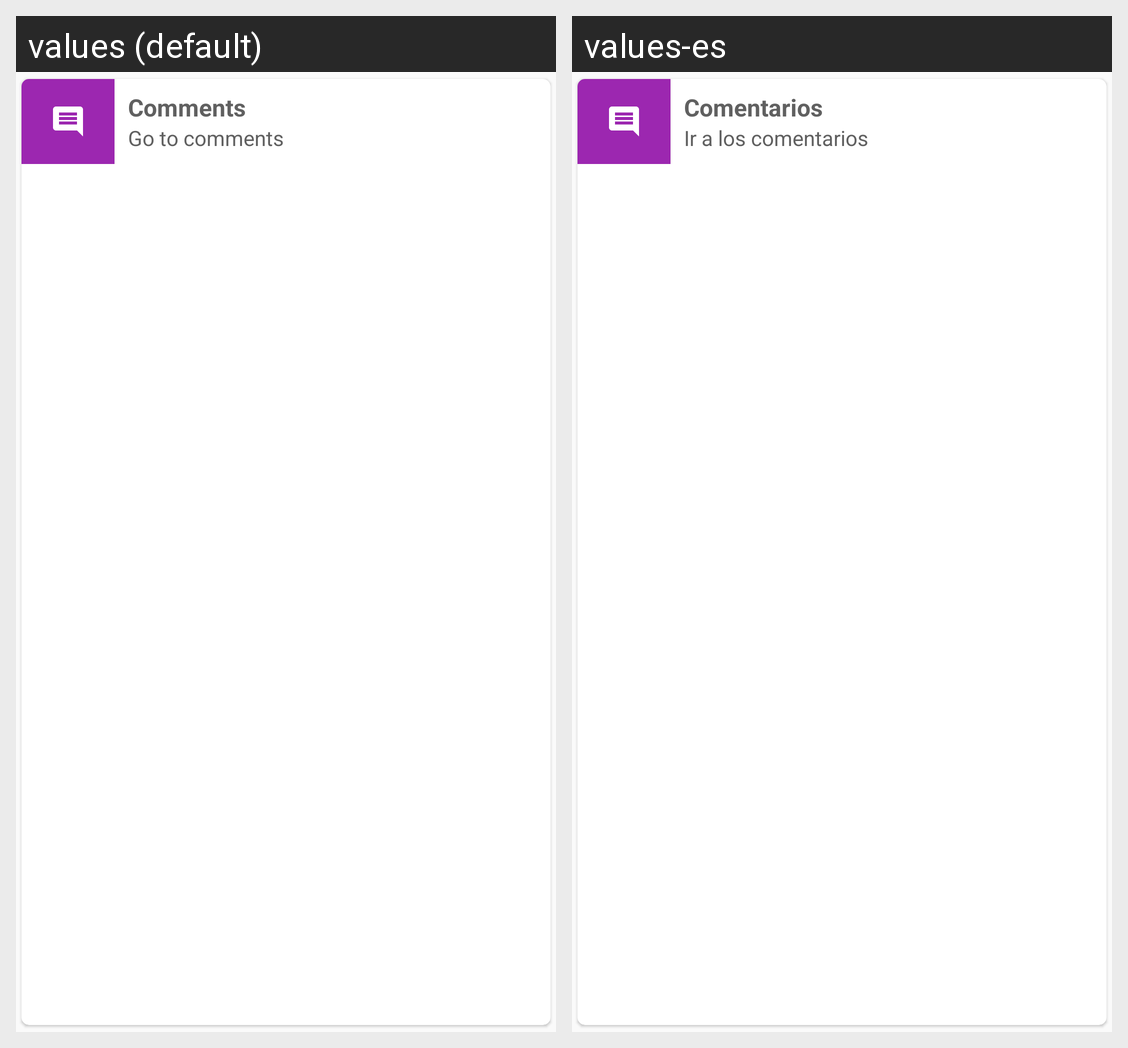

Translations of the strings shown on this Android screen, per locale in the grid:
Android screen res/layout/event_card_comments.xml rendered under 2 locales, left to right: values (default), values-es. Device: Nexus 5 (rendered at 1080×1920; each locale shown at half size, 540×960, under a caption strip naming it); theme AppTheme.
Strings drawn on this screen, with the default value and each locale's value (text and hints the layout hard-codes, and strings that could not be matched under every locale, appear in the picture but are not listed):

text_comments
  values: Comments
  values-es: Comentarios

text_press_to_go_to_comments
  values: Go to comments
  values-es: Ir a los comentarios
